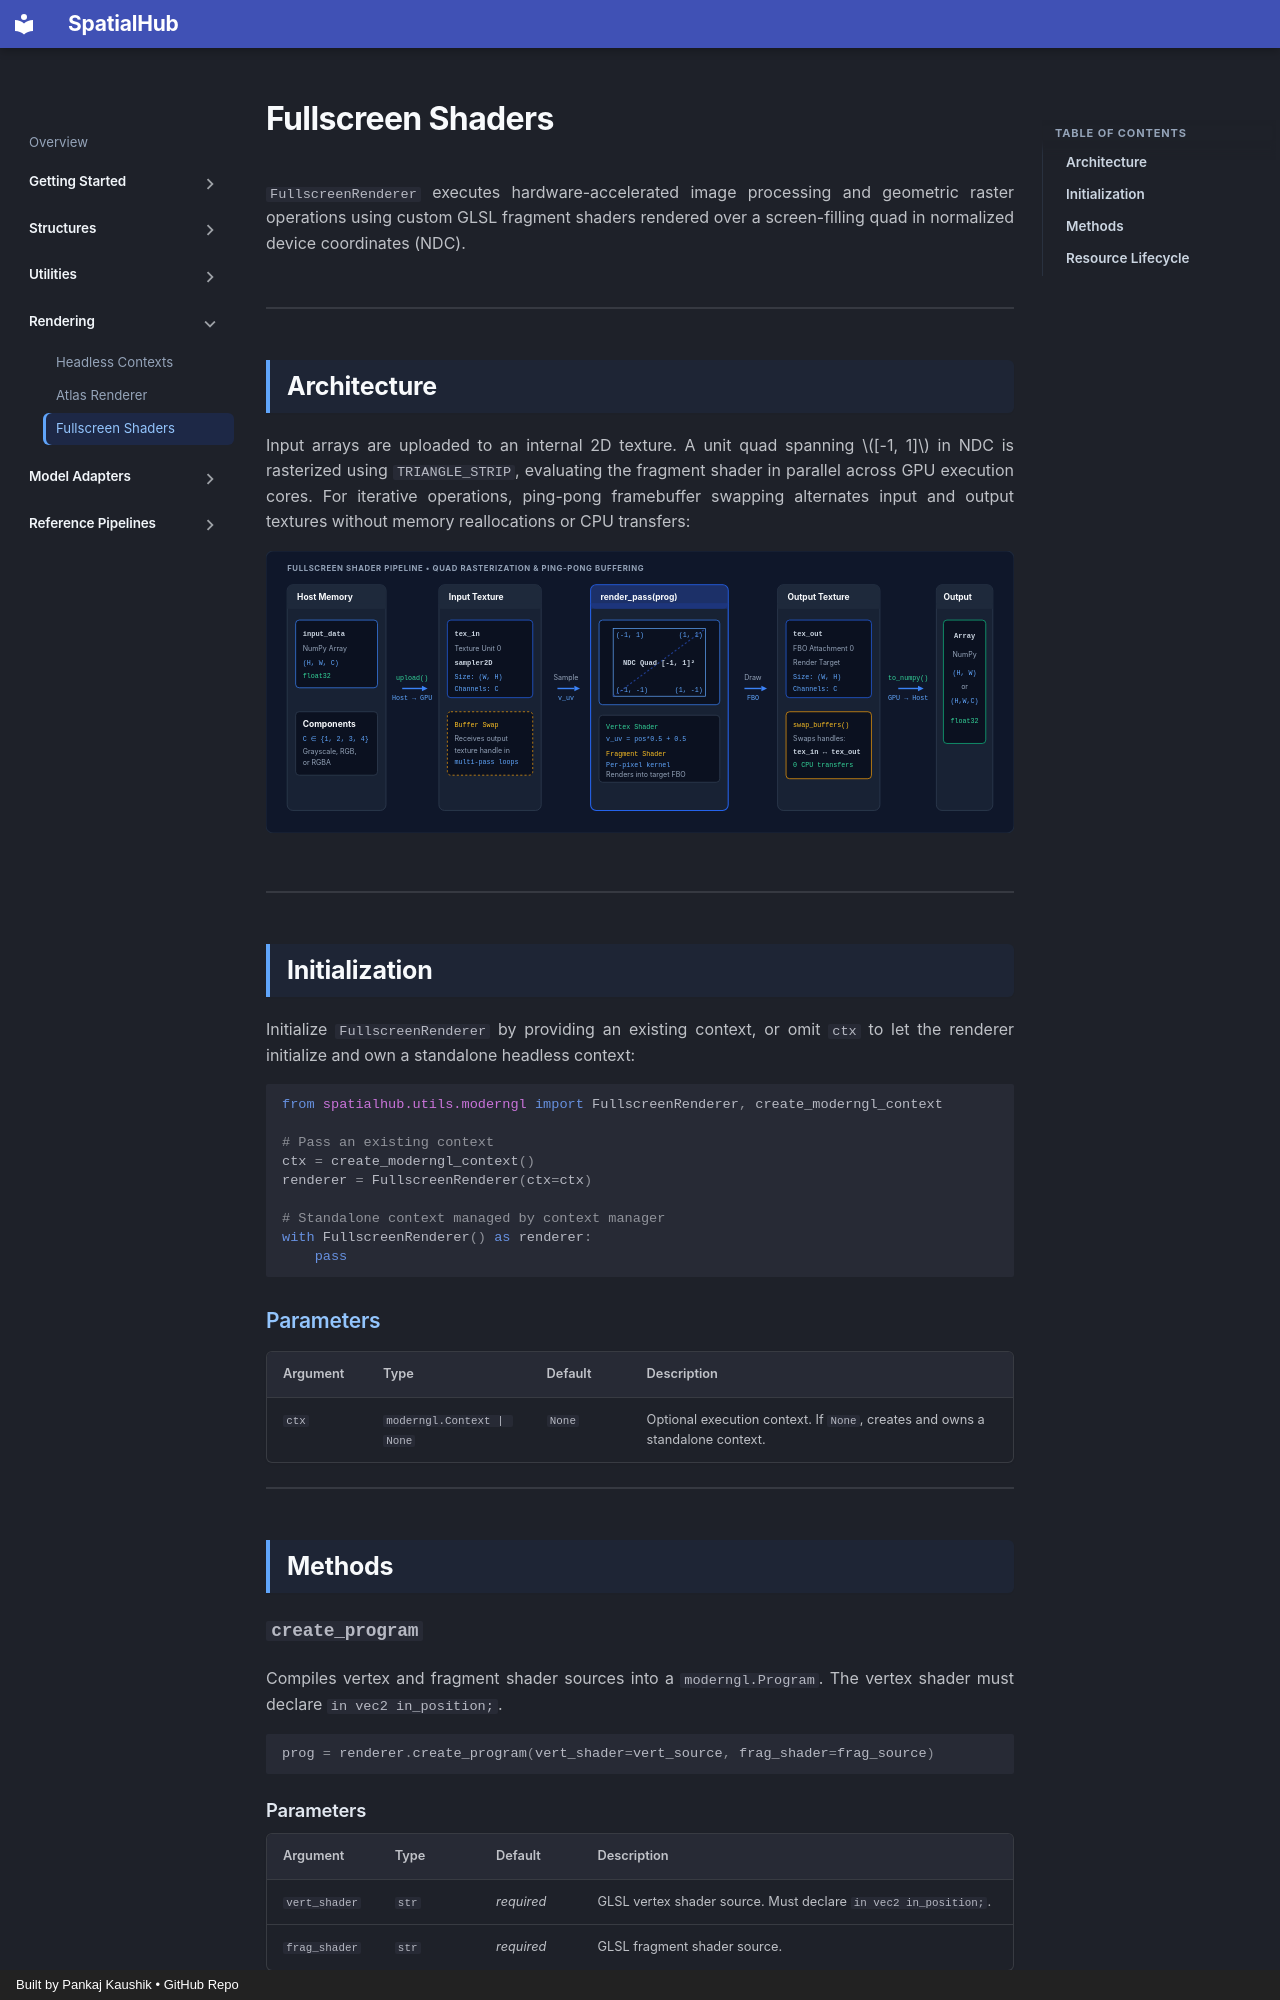

repository: spatialhub-ai/spatialhub · page: rendering/fullscreen_shaders/index.html · generator: mkdocs · copyright: Built by Pankaj Kaushik • GitHub Repo

# Fullscreen Shaders

`FullscreenRenderer` executes hardware-accelerated image processing and geometric raster operations using custom GLSL fragment shaders rendered over a screen-filling quad in normalized device coordinates (NDC).

---

## Architecture

Input arrays are uploaded to an internal 2D texture. A unit quad spanning $[-1, 1]$ in NDC is rasterized using `TRIANGLE_STRIP`, evaluating the fragment shader in parallel across GPU execution cores. For iterative operations, ping-pong framebuffer swapping alternates input and output textures without memory reallocations or CPU transfers:

![Fullscreen Quad Architecture](../assets/fullscreen_quad_architecture.svg)

---

## Initialization

Initialize `FullscreenRenderer` by providing an existing context, or omit `ctx` to let the renderer initialize and own a standalone headless context:

```python
from spatialhub.utils.moderngl import FullscreenRenderer, create_moderngl_context

# Pass an existing context
ctx = create_moderngl_context()
renderer = FullscreenRenderer(ctx=ctx)

# Standalone context managed by context manager
with FullscreenRenderer() as renderer:
    pass
```

### Parameters

| Argument | Type | Default | Description |
| :--- | :--- | :--- | :--- |
| `ctx` | `moderngl.Context | None` | `None` | Optional execution context. If `None`, creates and owns a standalone context. |

---

## Methods

### `create_program`

Compiles vertex and fragment shader sources into a `moderngl.Program`. The vertex shader must declare `in vec2 in_position;`.

```python
prog = renderer.create_program(vert_shader=vert_source, frag_shader=frag_source)
```

#### Parameters

| Argument | Type | Default | Description |
| :--- | :--- | :--- | :--- |
| `vert_shader` | `str` | *required* | GLSL vertex shader source. Must declare `in vec2 in_position;`. |
| `frag_shader` | `str` | *required* | GLSL fragment shader source. |

#### Return Value

Returns compiled `moderngl.Program` object.

---
